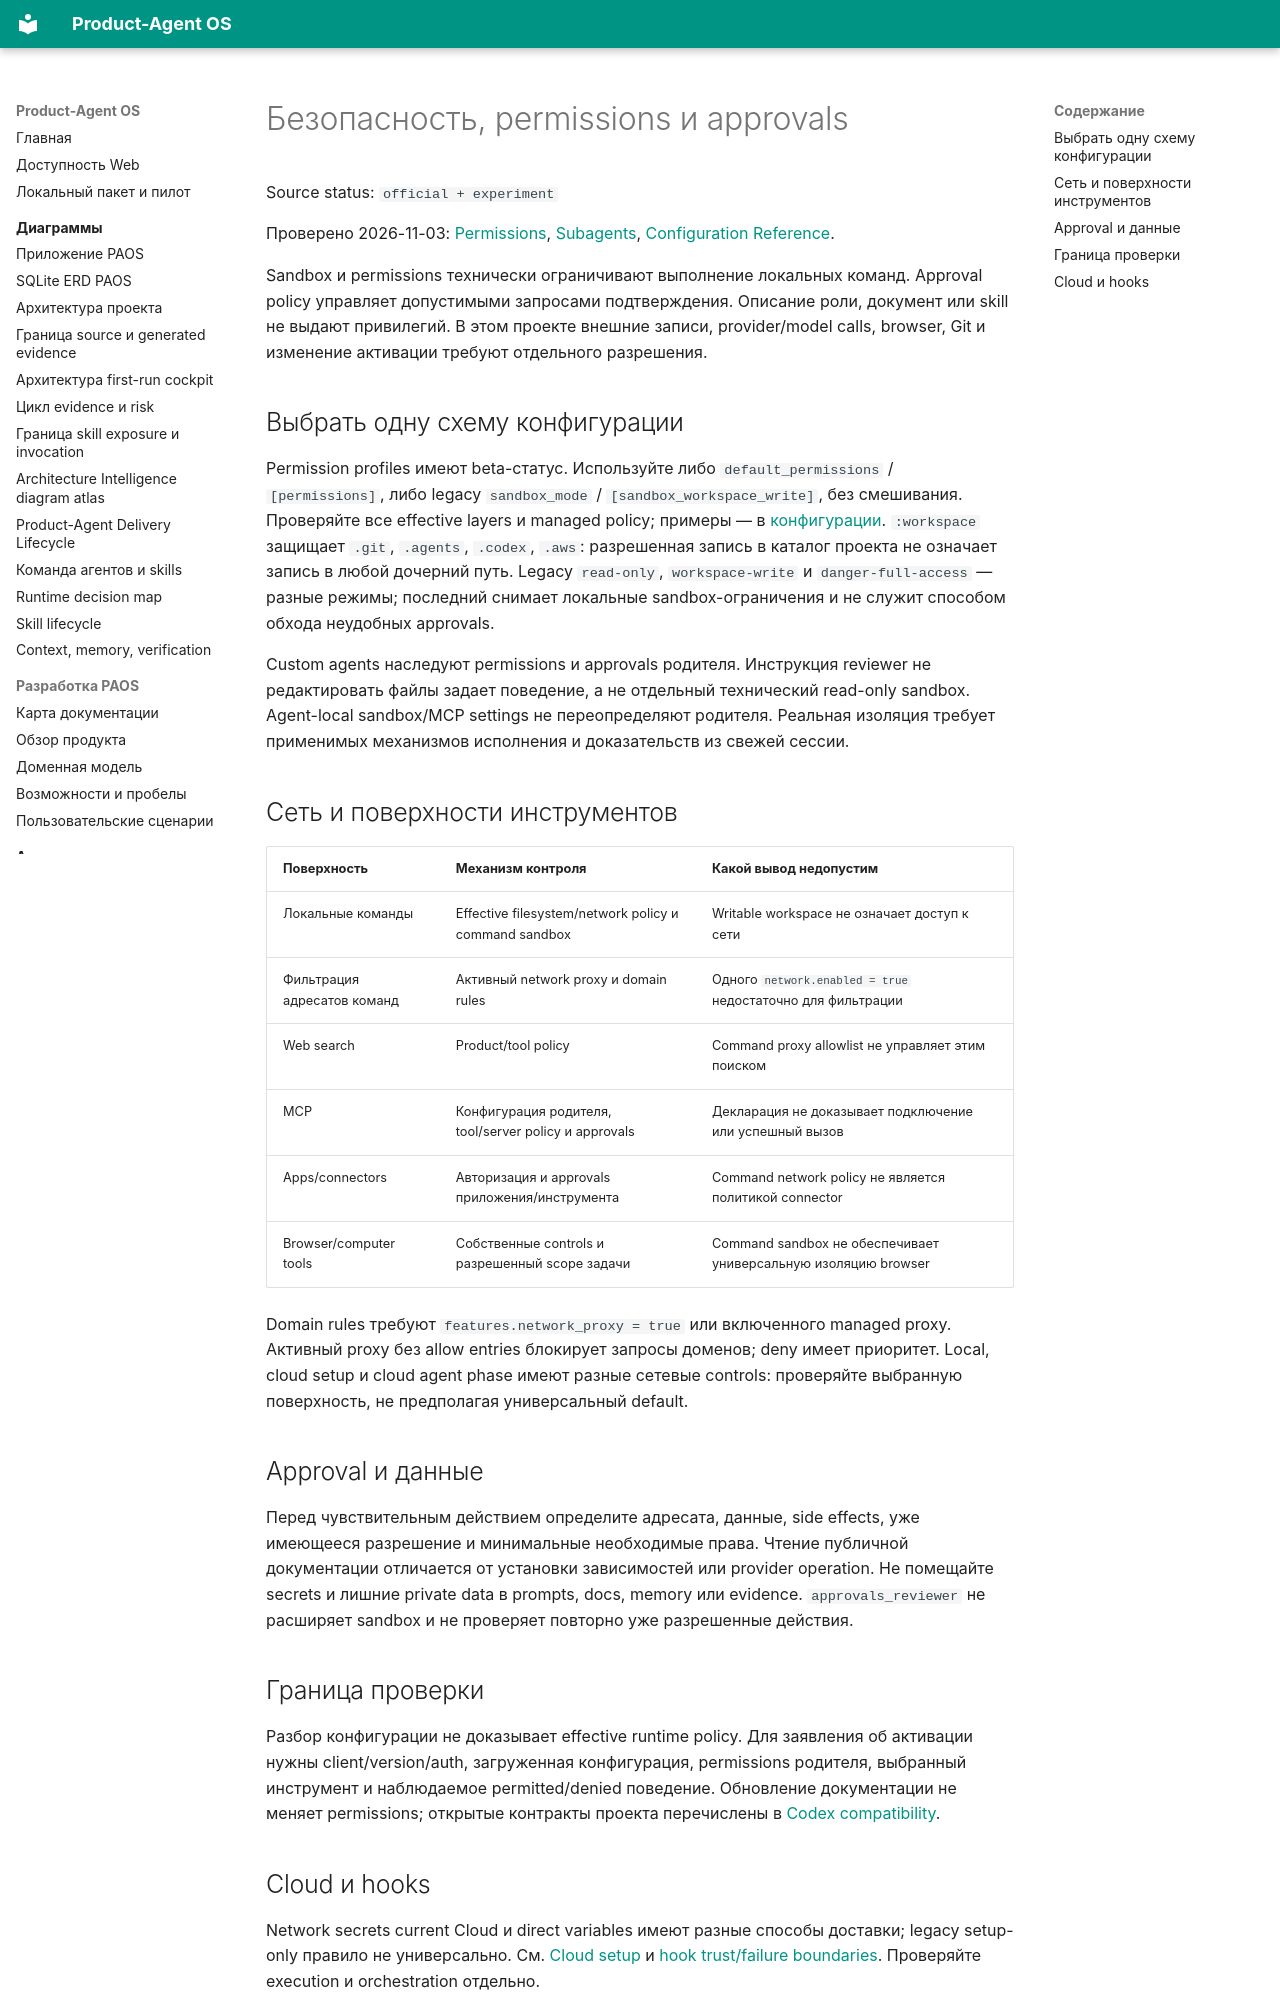

repository: alexroadcaster/product-agent-os · page: codex/security.html · generator: mkdocs

# Безопасность, permissions и approvals

Source status: `official + experiment`

Проверено 2026-11-03: [Permissions](https://learn.chatgpt.com/docs/permissions), [Subagents](https://learn.chatgpt.com/docs/agent-configuration/subagents), [Configuration Reference](https://learn.chatgpt.com/docs/config-file/config-reference).

Sandbox и permissions технически ограничивают выполнение локальных команд. Approval policy управляет допустимыми запросами подтверждения. Описание роли, документ или skill не выдают привилегий. В этом проекте внешние записи, provider/model calls, browser, Git и изменение активации требуют отдельного разрешения.

## Выбрать одну схему конфигурации

Permission profiles имеют beta-статус. Используйте либо `default_permissions` / `[permissions]`, либо legacy `sandbox_mode` / `[sandbox_workspace_write]`, без смешивания. Проверяйте все effective layers и managed policy; примеры — в [конфигурации](configuration.md). `:workspace` защищает `.git`, `.agents`, `.codex`, `.aws`: разрешенная запись в каталог проекта не означает запись в любой дочерний путь. Legacy `read-only`, `workspace-write` и `danger-full-access` — разные режимы; последний снимает локальные sandbox-ограничения и не служит способом обхода неудобных approvals.

Custom agents наследуют permissions и approvals родителя. Инструкция reviewer не редактировать файлы задает поведение, а не отдельный технический read-only sandbox. Agent-local sandbox/MCP settings не переопределяют родителя. Реальная изоляция требует применимых механизмов исполнения и доказательств из свежей сессии.

## Сеть и поверхности инструментов

| Поверхность | Механизм контроля | Какой вывод недопустим |
| --- | --- | --- |
| Локальные команды | Effective filesystem/network policy и command sandbox | Writable workspace не означает доступ к сети |
| Фильтрация адресатов команд | Активный network proxy и domain rules | Одного `network.enabled = true` недостаточно для фильтрации |
| Web search | Product/tool policy | Command proxy allowlist не управляет этим поиском |
| MCP | Конфигурация родителя, tool/server policy и approvals | Декларация не доказывает подключение или успешный вызов |
| Apps/connectors | Авторизация и approvals приложения/инструмента | Command network policy не является политикой connector |
| Browser/computer tools | Собственные controls и разрешенный scope задачи | Command sandbox не обеспечивает универсальную изоляцию browser |

Domain rules требуют `features.network_proxy = true` или включенного managed proxy. Активный proxy без allow entries блокирует запросы доменов; deny имеет приоритет. Local, cloud setup и cloud agent phase имеют разные сетевые controls: проверяйте выбранную поверхность, не предполагая универсальный default.

## Approval и данные

Перед чувствительным действием определите адресата, данные, side effects, уже имеющееся разрешение и минимальные необходимые права. Чтение публичной документации отличается от установки зависимостей или provider operation. Не помещайте secrets и лишние private data в prompts, docs, memory или evidence. `approvals_reviewer` не расширяет sandbox и не проверяет повторно уже разрешенные действия.

## Граница проверки

Разбор конфигурации не доказывает effective runtime policy. Для заявления об активации нужны client/version/auth, загруженная конфигурация, permissions родителя, выбранный инструмент и наблюдаемое permitted/denied поведение. Обновление документации не меняет permissions; открытые контракты проекта перечислены в [Codex compatibility](../product-agent-os/codex-compatibility.md).
